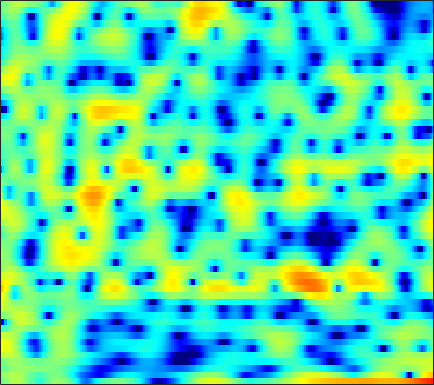

Values plotted in this chart, from the file beside it:
-1.5241, -0.75081, 0.11022, 0.7962, 1.2071, 1.5781, 1.7873, 1.8436, 1.7845, 1.5519, 1.1614, 0.77214, 0.11854, -0.6819, -1.334, -2.2074, -2.9212, -3.2531, -3.2743, -2.8552, -2.1259, -1.5529, -0.80151, -0.18845
0.1164, 0.4972, 0.9437, 1.308, 1.524, 1.721, 1.81, 1.801, 1.687, 1.447, 1.086, 0.7408, 0.191, -0.4313, -0.9085, -1.499, -1.943, -2.122, -2.13, -1.902, -1.526, -1.21, -0.8205, -0.5119
-1.644, -1.188, -0.6551, -0.2044, 0.08042, 0.3857, 0.6099, 0.7277, 0.8211, 0.8499, 0.8246, 0.7776, 0.6883, 0.5826, 0.4958, 0.3884, 0.2962, 0.2365, 0.1748, 0.1301, 0.09089, 0.06151, 0.007225, -0.07125
-1.02, -0.476, 0.09739, 0.5137, 0.7335, 0.9127, 0.9732, 0.9494, 0.8339, 0.6381, 0.3856, 0.1718, -0.1223, -0.4041, -0.59, -0.7772, -0.8748, -0.8919, -0.8341, -0.7012, -0.5203, -0.3701, -0.1703, 0.003332
2.481, 2.687, 2.838, 2.843, 2.748, 2.489, 2.071, 1.652, 0.9398, 0.04299, -1.05, -2.007, -3.482, -5.154, -6.477, -8.003, -8.613, -8.2, -6.839, -5.209, -3.688, -2.681, -1.536, -0.6062
4.264, 4.212, 4.028, 3.706, 3.366, 2.776, 2.005, 1.304, 0.194, -1.133, -2.688, -4.01, -5.995, -8.235, -9.995, -12.09, -12.89, -12.11, -10.04, -7.728, -5.639, -4.278, -2.728, -1.455
4.393, 4.287, 4.04, 3.666, 3.286, 2.631, 1.784, 1.014, -0.221, -1.728, -3.542, -5.139, -7.615, -10.49, -12.75, -14.81, -14.05, -12.2, -9.54, -7.159, -5.119, -3.79, -2.285, -1.051
2.557, 2.544, 2.494, 2.388, 2.255, 1.977, 1.553, 1.125, 0.3755, -0.5946, -1.799, -2.853, -4.43, -6.095, -7.202, -8.009, -7.707, -6.908, -5.494, -4.035, -2.714, -1.827, -0.8015, 0.0548
-2.933, -2.812, -2.175, -1.269, -0.5939, 0.1735, 0.7223, 0.9756, 1.115, 1.052, 0.8235, 0.5693, 0.1659, -0.2584, -0.5554, -0.8864, -1.1, -1.174, -1.166, -1.056, -0.8593, -0.6569, -0.3273, 0.04929
-15.79, -14.42, -7.814, -3.881, -1.918, -0.05907, 1.201, 1.853, 2.428, 2.733, 2.808, 2.74, 2.511, 2.137, 1.767, 1.165, 0.444, -0.1784, -1.11, -2.087, -3.017, -3.537, -3.756, -3.327
-0.1493, -0.1415, 0.1747, 0.7187, 1.176, 1.772, 2.272, 2.561, 2.821, 2.929, 2.892, 2.759, 2.44, 1.955, 1.474, 0.636, -0.4682, -1.521, -3.331, -5.827, -9.591, -14.24, -24.5, -13.7
2.515, 2.336, 2.131, 1.968, 1.884, 1.801, 1.738, 1.7, 1.649, 1.572, 1.452, 1.31, 1.046, 0.6742, 0.315, -0.2703, -0.9897, -1.608, -2.526, -3.494, -4.374, -4.88, -5.151, -4.899
3.714, 3.205, 2.471, 1.72, 1.182, 0.5571, 0.1152, -0.06761, -0.1417, -0.09172, 0.00908, 0.07127, 0.09716, 0.01845, -0.1121, -0.3571, -0.6773, -0.9384, -1.297, -1.641, -1.904, -2.021, -2.084, -2.022
5.547, 4.551, 2.921, 0.8525, -1.023, -3.792, -5.756, -5.647, -4, -2.235, -0.9669, -0.3427, 0.1245, 0.2708, 0.2027, -0.04458, -0.3976, -0.6637, -0.9516, -1.135, -1.212, -1.203, -1.146, -1.04
7.295, 6.318, 4.666, 2.526, 0.5661, -2.378, -4.521, -4.3, -2.537, -0.8509, 0.2184, 0.6237, 0.6555, 0.1595, -0.5305, -1.859, -3.494, -4.719, -5.717, -5.512, -4.645, -3.986, -3.426, -3.25
5.803, 5.464, 4.896, 4.236, 3.705, 3.007, 2.441, 2.117, 1.815, 1.556, 1.209, 0.8253, 0.04179, -1.161, -2.397, -4.699, -8.065, -11.66, -15.83, -12.43, -8.94, -7.435, -6.559, -6.886
2.213, 2.758, 3.221, 3.4, 3.368, 3.172, 2.849, 2.533, 2.053, 1.489, 0.8418, 0.3011, -0.4594, -1.279, -1.913, -2.77, -3.539, -4.008, -4.318, -4.229, -3.929, -3.677, -3.431, -3.438
-0.4743, 0.5563, 1.415, 1.791, 1.844, 1.657, 1.205, 0.7226, -0.08768, -1.027, -2.013, -2.731, -3.504, -3.993, -4.148, -4.068, -3.732, -3.35, -2.774, -2.144, -1.496, -1.021, -0.4429, 0.07833
0.3157, 0.5896, 0.7436, 0.6465, 0.392, -0.2092, -1.138, -2.054, -3.607, -5.531, -7.926, -10, -12.9, -14.15, -13.12, -10.55, -8.097, -6.481, -4.614, -3.029, -1.633, -0.7133, 0.3717, 1.329
0.759, 0.6534, 0.3801, -0.07268, -0.5753, -1.501, -2.721, -3.877, -5.763, -8.142, -11.01, -13.54, -17.06, -18.61, -17.23, -14.12, -11.03, -8.986, -6.53, -4.381, -2.507, -1.277, 0.1657, 1.402
0.4083, 0.3373, 0.1278, -0.2828, -0.7414, -1.578, -2.728, -3.798, -5.551, -7.696, -10.21, -12.35, -15.48, -18.07, -18.37, -15.86, -12.43, -10.01, -7.212, -4.81, -2.777, -1.442, 0.117, 1.441
-0.8781, -0.5343, -0.2252, -0.1666, -0.2899, -0.7164, -1.465, -2.236, -3.543, -5.227, -7.364, -9.269, -12.27, -15.1, -15.58, -13.38, -10.39, -8.417, -6.089, -4.073, -2.325, -1.146, 0.2685, 1.503
-3.128, -1.862, -0.6457, 0.1176, 0.4312, 0.5193, 0.3036, -0.05532, -0.7578, -1.677, -2.738, -3.564, -4.6, -5.426, -5.827, -5.994, -5.778, -5.406, -4.717, -3.79, -2.673, -1.738, -0.4722, 0.7396
-2.718, -1.214, 0.2466, 1.23, 1.688, 2.009, 2.033, 1.883, 1.476, 0.8994, 0.169, -0.4618, -1.389, -2.413, -3.248, -4.465, -5.83, -6.865, -7.998, -8.124, -6.781, -5.236, -3.111, -1.244
0.6428, 1.327, 2.073, 2.602, 2.841, 2.985, 2.914, 2.74, 2.355, 1.814, 1.105, 0.4725, -0.5168, -1.698, -2.759, -4.508, -6.904, -9.355, -14.33, -18.74, -12.5, -8.684, -5.256, -2.909
2.978, 3.101, 3.201, 3.197, 3.142, 2.962, 2.668, 2.376, 1.895, 1.287, 0.5825, 0.001144, -0.8367, -1.729, -2.412, -3.333, -4.227, -4.837, -5.352, -5.373, -4.812, -4.141, -3.138, -2.232
4.332, 4.008, 3.564, 3.126, 2.802, 2.359, 1.895, 1.493, 0.8716, 0.1342, -0.7033, -1.379, -2.266, -3.001, -3.365, -3.551, -3.397, -3.15, -2.694, -2.156, -1.592, -1.205, -0.7703, -0.5192
4.458, 3.555, 2.424, 1.52, 1.018, 0.621, 0.3463, 0.1122, -0.3931, -1.204, -2.494, -3.812, -6.096, -8.615, -9.562, -8.121, -5.527, -3.751, -1.893, -0.4966, 0.5148, 1.074, 1.562, 1.774
2.296, 0.105, -3.361, -6.607, -6.977, -5.017, -3.121, -2.167, -1.607, -1.737, -2.576, -3.691, -5.885, -8.702, -9.866, -7.773, -4.481, -2.448, -0.3598, 1.154, 2.191, 2.738, 3.181, 3.356
0.7741, -1.345, -4.654, -7.543, -7.858, -5.877, -3.829, -2.694, -1.703, -1.263, -1.148, -1.263, -1.465, -1.538, -1.41, -0.9354, -0.1523, 0.5082, 1.376, 2.109, 2.655, 2.911, 3.032, 2.904
0.7143, -0.07928, -0.9317, -1.48, -1.611, -1.523, -1.216, -0.957, -0.6685, -0.4714, -0.3769, -0.3252, -0.2606, -0.113, 0.08832, 0.4727, 0.9344, 1.326, 1.82, 2.209, 2.447, 2.471, 2.287, 1.802
-1.557, -1.437, -1.028, -0.5597, -0.2206, 0.119, 0.3356, 0.3796, 0.278, 0.03893, -0.3585, -0.658, -0.9893, -1.083, -0.9052, -0.3374, 0.4701, 1.105, 1.872, 2.46, 2.765, 2.801, 2.554, 1.95
-9.564, -5.676, -2.58, -0.6912, 0.2235, 0.9712, 1.279, 1.237, 0.8375, -0.03398, -1.44, -2.956, -5.639, -8.198, -7.899, -4.805, -1.712, 0.05957, 1.807, 2.983, 3.653, 3.878, 3.797, 3.302
-4.585, -3.504, -2.007, -0.748, -0.08286, 0.4941, 0.6772, 0.5889, 0.1524, -0.7306, -2.09, -3.528, -5.863, -7.882, -7.626, -4.934, -2.11, -0.3649, 1.394, 2.594, 3.338, 3.622, 3.657, 3.316
-2.783, -2.313, -1.683, -1.152, -0.8445, -0.6034, -0.5681, -0.6688, -0.9623, -1.34, -1.772, -2.045, -2.265, -2.175, -1.849, -1.116, -0.1428, 0.5877, 1.486, 2.192, 2.656, 2.817, 2.804, 2.53
-2.826, -2.188, -1.585, -1.264, -1.17, -1.261, -1.532, -1.84, -2.298, -2.661, -2.783, -2.657, -2.237, -1.549, -0.9203, -0.03162, 0.8369, 1.431, 2.107, 2.615, 2.912, 2.989, 2.885, 2.546
-1.849, -1.27, -0.8378, -0.7526, -0.9432, -1.525, -2.535, -3.579, -5.345, -7.325, -8.291, -7.566, -5.355, -3.07, -1.605, 0.01447, 1.272, 2.038, 2.817, 3.342, 3.626, 3.687, 3.539, 3.119
-0.6204, -0.3716, -0.2419, -0.3691, -0.6775, -1.414, -2.635, -4.002, -6.605, -10.5, -13.88, -11.53, -6.981, -3.702, -1.908, -0.1266, 1.196, 1.94, 2.684, 3.181, 3.46, 3.524, 3.421, 3.08
-0.6736, -0.5807, -0.5061, -0.538, -0.6222, -0.8857, -1.309, -1.733, -2.35, -2.861, -2.985, -2.768, -2.09, -1.261, -0.6441, 0.1019, 0.7025, 1.065, 1.464, 1.79, 2.043, 2.168, 2.239, 2.16
-1.922, -1.835, -1.575, -1.203, -0.8605, -0.4448, -0.09222, 0.1326, 0.3295, 0.4534, 0.5392, 0.5715, 0.5993, 0.523, 0.3858, 0.1075, -0.2902, -0.5691, -0.7958, -0.6967, -0.2458, 0.2181, 0.8362, 1.309
-6.012, -6.16, -5.392, -3.796, -2.482, -0.8858, 0.4055, 1.19, 1.944, 2.426, 2.628, 2.622, 2.326, 1.735, 1.031, -0.3688, -2.462, -4.598, -7.928, -8.584, -5.357, -2.969, -0.6364, 0.8745
-16.02, -27.68, -16.21, -8.724, -5.46, -2.434, -0.3577, 0.7601, 1.833, 2.506, 2.825, 2.847, 2.575, 1.954, 1.23, -0.1608, -2.094, -3.955, -6.504, -6.956, -4.686, -2.73, -0.6634, 0.8049
-9.157, -8.639, -7.31, -5.405, -3.953, -2.156, -0.6947, 0.1544, 0.9906, 1.516, 1.787, 1.82, 1.717, 1.395, 1.053, 0.4971, -0.1001, -0.5243, -0.8921, -0.9419, -0.647, -0.2712, 0.2879, 0.8021
-4.903, -4.038, -2.969, -1.948, -1.24, -0.4152, 0.2374, 0.5939, 0.9122, 1.035, 1.009, 0.934, 0.7898, 0.6481, 0.5479, 0.4427, 0.3524, 0.3192, 0.3097, 0.3549, 0.4404, 0.5129, 0.6283, 0.6802
-0.7827, -0.1541, 0.5736, 1.151, 1.488, 1.744, 1.772, 1.638, 1.24, 0.6398, -0.09267, -0.6084, -1.135, -1.25, -1.102, -0.731, -0.3231, -0.05329, 0.1929, 0.3368, 0.3948, 0.3976, 0.3535, 0.25
2.374, 2.836, 3.357, 3.707, 3.821, 3.744, 3.343, 2.782, 1.599, -0.1948, -2.797, -5.39, -8.781, -8.166, -5.885, -3.388, -1.809, -1.148, -0.7535, -0.7787, -1.022, -1.216, -1.399, -1.38
2.643, 3.236, 3.899, 4.36, 4.531, 4.512, 4.147, 3.608, 2.471, 0.7465, -1.673, -3.878, -6.566, -6.351, -4.814, -2.965, -1.97, -1.773, -2.22, -3.526, -5.702, -7.672, -8.893, -7.152
-0.5553, 0.5731, 1.795, 2.698, 3.176, 3.535, 3.586, 3.442, 3.006, 2.347, 1.565, 0.9615, 0.3396, -0.06186, -0.2033, -0.3641, -0.6985, -1.166, -2.264, -4.063, -6.804, -9.377, -11.24, -8.561
-4.479, -2.807, -1.077, 0.219, 0.95, 1.646, 2.071, 2.236, 2.277, 2.171, 1.954, 1.732, 1.452, 1.145, 0.9209, 0.5866, 0.193, -0.1671, -0.7616, -1.437, -2.11, -2.484, -2.674, -2.464
-5.52, -4.258, -2.787, -1.571, -0.8225, -0.0448, 0.5223, 0.8046, 1.033, 1.111, 1.079, 1.002, 0.8437, 0.6806, 0.5484, 0.3848, 0.2528, 0.157, 0.05648, -0.02164, -0.06389, -0.06807, -0.001793, 0.09699
-5.752, -4.834, -3.638, -2.565, -1.858, -1.086, -0.5336, -0.2554, -0.0569, -0.04564, -0.1702, -0.3085, -0.5504, -0.7469, -0.8401, -0.8377, -0.6949, -0.4966, -0.1406, 0.2631, 0.6813, 0.974, 1.315, 1.592
-7.338, -6.116, -4.558, -3.211, -2.395, -1.55, -1.027, -0.8327, -0.8384, -1.123, -1.669, -2.224, -3.036, -3.826, -4.196, -4.19, -3.559, -2.773, -1.575, -0.3745, 0.7057, 1.414, 2.186, 2.777
-10.76, -8.095, -5.489, -3.619, -2.613, -1.718, -1.262, -1.205, -1.502, -2.217, -3.408, -4.682, -6.997, -10.41, -13.89, -15.97, -10.94, -7.582, -4.233, -1.739, 0.1745, 1.326, 2.553, 3.454
-8.742, -6.878, -4.809, -3.264, -2.416, -1.732, -1.495, -1.606, -2.135, -3.119, -4.536, -5.887, -8.056, -10.48, -12.04, -12.38, -10.19, -7.894, -4.995, -2.514, -0.4662, 0.8037, 2.184, 3.236
-5.072, -4.093, -2.916, -1.992, -1.504, -1.137, -1.159, -1.433, -2.174, -3.367, -5.005, -6.51, -8.725, -10.68, -11.42, -10.86, -8.898, -7.145, -4.809, -2.69, -0.8753, 0.2843, 1.58, 2.616
-2.771, -1.975, -1.091, -0.4334, -0.1137, 0.0881, -0.02804, -0.3502, -1.138, -2.388, -4.244, -6.12, -9.832, -16.25, -25.83, -15.85, -9.837, -7.082, -4.442, -2.521, -1.045, -0.1568, 0.8371, 1.671
-1.474, -0.7725, 0.01415, 0.6335, 0.983, 1.244, 1.284, 1.133, 0.706, -0.02262, -1.056, -2.001, -3.363, -4.54, -5.013, -4.876, -4.058, -3.33, -2.454, -1.809, -1.41, -1.231, -1.081, -0.8291
-1.576, -0.9773, -0.2219, 0.4875, 0.9718, 1.508, 1.894, 2.074, 2.143, 2.02, 1.736, 1.418, 0.9736, 0.5196, 0.2256, -0.08237, -0.3359, -0.5472, -0.9514, -1.604, -2.662, -3.796, -5.874, -8.181
